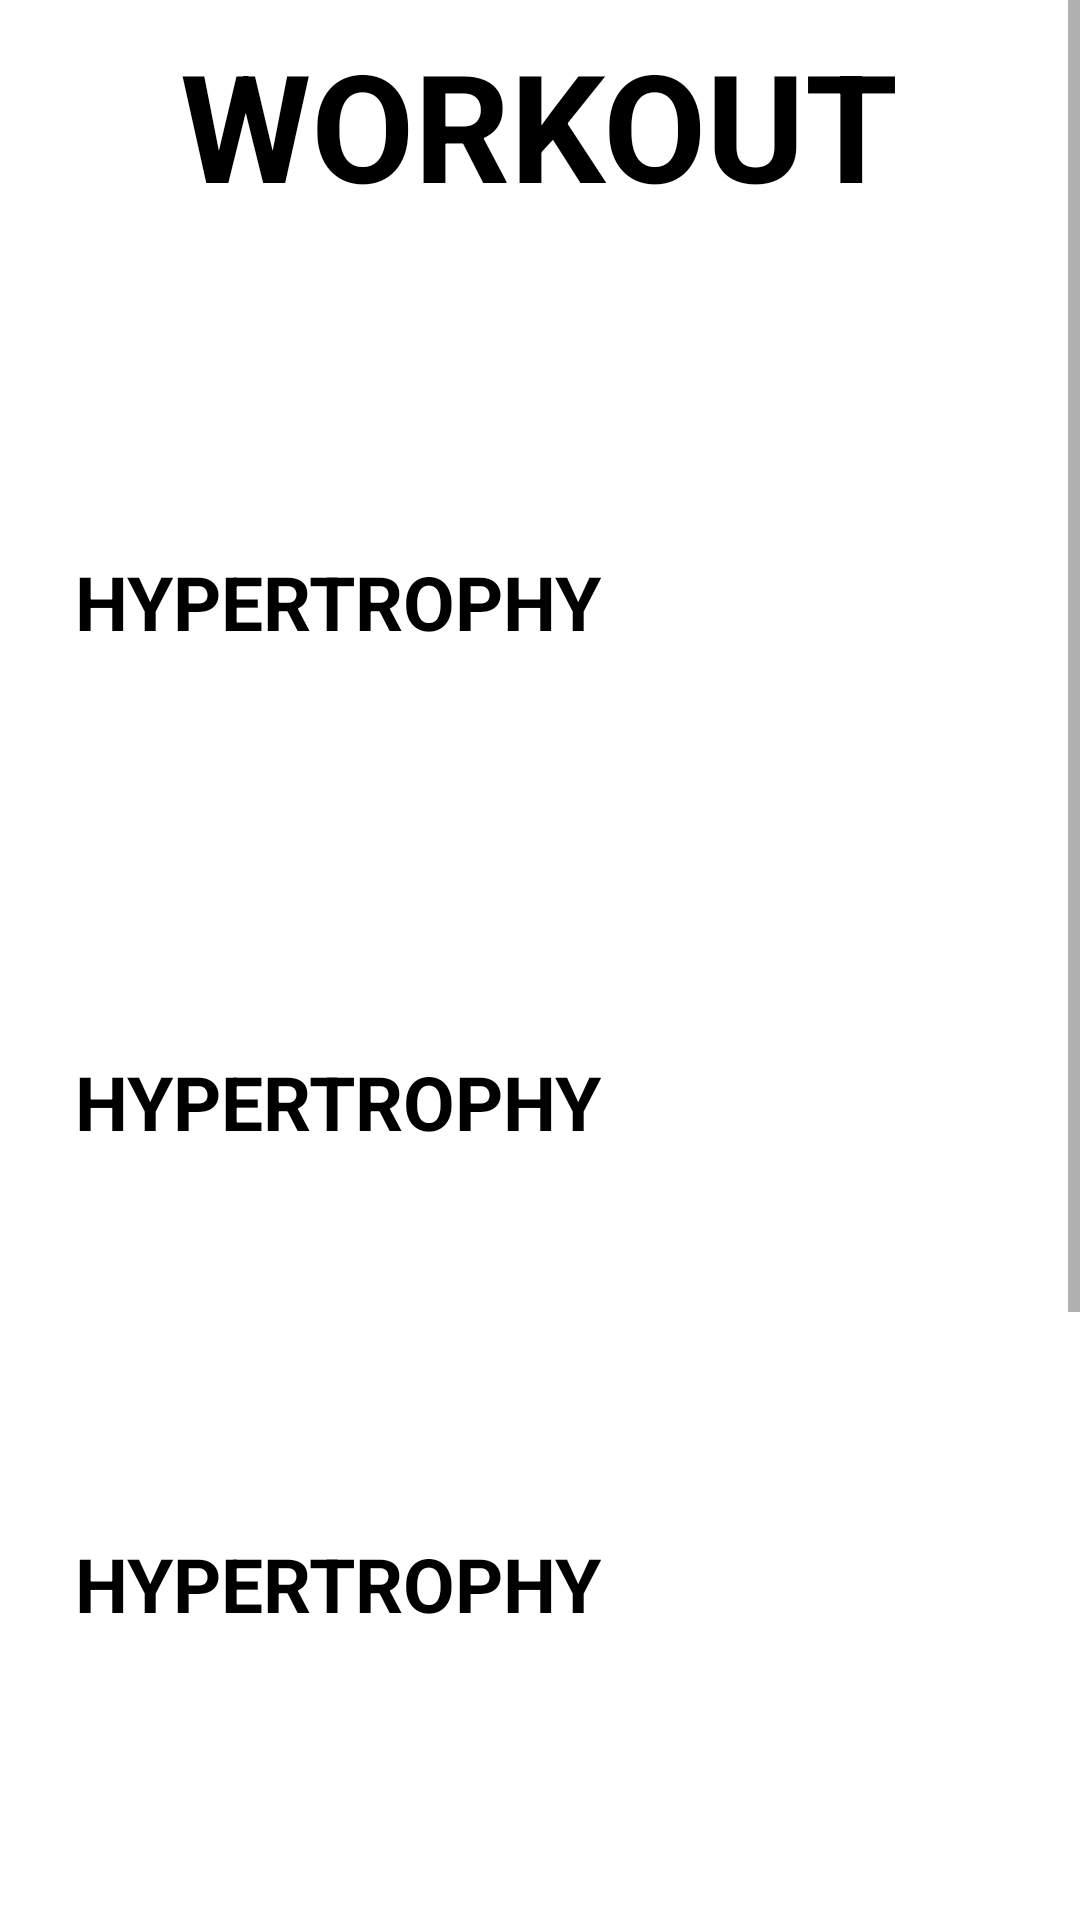

Layout XML and referenced resources for this Android screen:
<!-- AndroidManifest.xml: application theme Theme.Scratch -->
<!-- res/layout/trainerselected.xml -->
<LinearLayout
    xmlns:android="http://schemas.android.com/apk/res/android"
    xmlns:tools="http://schemas.android.com/tools"
    xmlns:app="http://schemas.android.com/apk/res-auto"
    android:background="#FFFFFF"
    android:orientation="vertical"
    android:layout_width="match_parent"
    android:layout_height="match_parent">
    <ScrollView
        android:id="@+id/rypbmseg2c9"
        android:layout_width="match_parent"
        android:layout_height="0dp"
        android:layout_weight="1"
        android:background="#FFFFFF">
        <LinearLayout
            android:layout_width="match_parent"
            android:layout_height="match_parent"
            android:orientation="vertical">
            <LinearLayout
                android:id="@+id/rut31hlii2tb"
                android:layout_width="match_parent"
                android:layout_height="wrap_content"
                android:layout_marginTop="5dp"
                android:layout_marginBottom="12dp"
                android:layout_marginHorizontal="4dp"
                android:orientation="horizontal">
                <ImageView
                    android:id="@+id/rvgsm4k8veik"
                    android:layout_width="40dp"
                    android:layout_height="40dp"
                    android:layout_marginBottom="13dp"
                    android:layout_marginEnd="16dp"
                    android:src="@mipmap/ic_launcher"
                    android:scaleType="fitXY"
                    />
                <TextView
                    android:id="@+id/rcdxfyfs7b1e"
                    android:textColor="#000000"
                    android:textSize="50sp"
                    android:textStyle="bold"
                    android:layout_marginVertical="3dp"
                    android:layout_height="wrap_content"
                    android:layout_width="wrap_content"
                    android:text="WORKOUT"
                    />
            </LinearLayout>


            <LinearLayout
                android:id="@+id/rcoocbxgrwie"
                android:layout_width="match_parent"
                android:layout_height="wrap_content"
                android:paddingBottom="11dp"
                android:layout_marginBottom="28dp"
                android:layout_marginHorizontal="11dp"
                android:orientation="vertical">
                <ImageView
                    android:id="@+id/ruzd8pcvvob"
                    android:layout_width="match_parent"
                    android:layout_height="85dp"
                    android:layout_marginBottom="9dp"
                    android:src="@mipmap/ic_launcher"
                    android:scaleType="fitXY"
                    />
                <TextView
                    android:id="@+id/rlhedx9ofep"
                    android:textColor="#000000"
                    android:textSize="25sp"
                    android:textStyle="bold"
                    android:layout_marginStart="14dp"
                    android:layout_height="wrap_content"
                    android:layout_width="wrap_content"
                    android:text="HYPERTROPHY"
                    />
            </LinearLayout>
            <LinearLayout
                android:id="@+id/rtsgvd3l2jtm"
                android:layout_width="match_parent"
                android:layout_height="wrap_content"
                android:paddingBottom="11dp"
                android:layout_marginBottom="22dp"
                android:layout_marginHorizontal="11dp"
                android:orientation="vertical">
                <ImageView
                    android:id="@+id/r5ph2zp4xwy5"
                    android:layout_width="match_parent"
                    android:layout_height="85dp"
                    android:layout_marginBottom="9dp"
                    android:src="@mipmap/ic_launcher"
                    android:scaleType="fitXY"
                    />
                <TextView
                    android:id="@+id/rdjvqvdz2ex5"
                    android:textColor="#000000"
                    android:textSize="25sp"
                    android:textStyle="bold"
                    android:layout_marginStart="14dp"
                    android:layout_height="wrap_content"
                    android:layout_width="wrap_content"
                    android:text="HYPERTROPHY"
                    />
            </LinearLayout>
            <LinearLayout
                android:id="@+id/rxbcqteej5ae"
                android:layout_width="match_parent"
                android:layout_height="wrap_content"
                android:paddingBottom="11dp"
                android:layout_marginBottom="313dp"
                android:layout_marginHorizontal="11dp"
                android:orientation="vertical">
                <ImageView
                    android:id="@+id/rdk03tbo9rmc"
                    android:layout_width="match_parent"
                    android:layout_height="85dp"
                    android:layout_marginBottom="9dp"
                    android:src="@mipmap/ic_launcher"
                    android:scaleType="fitXY"
                    />
                <TextView
                    android:id="@+id/r5ed2fti3cip"
                    android:textColor="#000000"
                    android:textSize="25sp"
                    android:textStyle="bold"
                    android:layout_marginStart="14dp"
                    android:layout_height="wrap_content"
                    android:layout_width="wrap_content"
                    android:text="HYPERTROPHY"
                    />
            </LinearLayout>
            <LinearLayout
                android:id="@+id/r4sfytp0nv7k"
                android:layout_width="match_parent"
                android:layout_height="wrap_content"
                android:gravity="center_vertical"
                android:background="#9D84DD"
                android:paddingVertical="14dp"
                android:paddingLeft="40dp"
                android:paddingRight="50dp"
                android:orientation="horizontal">
                <ImageView
                    android:id="@+id/rmpe2gofqpe"
                    android:layout_width="40dp"
                    android:layout_height="40dp"
                    android:src="@mipmap/ic_launcher"
                    android:scaleType="fitXY"
                    />
                <LinearLayout
                    android:id="@+id/rqb625ans2xa"
                    android:layout_width="0dp"
                    android:layout_height="match_parent"
                    android:layout_weight="1"
                    android:orientation="vertical">
                </LinearLayout>
                <ImageView
                    android:id="@+id/rgt8ch4s8l39"
                    android:layout_width="40dp"
                    android:layout_height="40dp"
                    android:layout_marginEnd="115dp"
                    android:src="@mipmap/ic_launcher"
                    android:scaleType="fitXY"
                    />
                <ImageView
                    android:id="@+id/rwdwcv5mv2bl"
                    android:layout_width="40dp"
                    android:layout_height="40dp"
                    android:src="@mipmap/ic_launcher"
                    android:scaleType="fitXY"
                    />
            </LinearLayout>
        </LinearLayout>
    </ScrollView>
</LinearLayout>
<!-- resources referenced by this layout -->
<resources>
  <style name="Theme.Scratch" parent="Theme.MaterialComponents.DayNight.DarkActionBar">
          
          <item name="colorPrimary">@color/colorPrimary</item>
          <item name="colorPrimaryVariant">@color/colorPrimary</item>
          <item name="colorOnPrimary">@color/colorPrimary</item>
          
          <item name="colorSecondary">@color/colorSecondary</item>
          <item name="colorSecondaryVariant">@color/colorSecondary</item>
          <item name="colorOnSecondary">@color/black</item>
          
          <item name="android:statusBarColor">?attr/colorPrimaryVariant</item>
          
      </style>
  <color name="colorPrimary">#E91E63</color>
  <color name="colorSecondary">#4CAF50</color>
  <color name="black">#000</color>
</resources>
